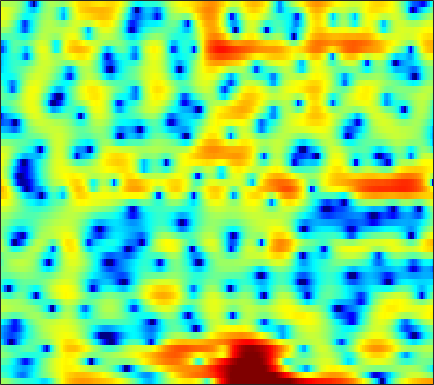

The file beside this chart, header and first rows:
1.4454, 1.1881, 0.79305, 0.32751, -0.04551, -0.62665, -1.247, -1.7134, -2.3067, -2.8182, -3.213, -3.4094, -3.5686, -3.6972, -3.8055, -4.0326, -4.4188, -4.8284, -5.5299, -6.2111, -6.4565, -6.0777, -4.7399, -2.8243
-1.921, -2.266, -2.859, -3.61, -4.295, -5.379, -6.659, -7.722, -9.171, -10.28, -10.53, -10, -8.709, -7.203, -6.116, -4.79, -3.637, -2.87, -1.968, -1.153, -0.3873, 0.1686, 0.9075, 1.656
-3.464, -3.568, -3.865, -4.327, -4.777, -5.46, -6.232, -6.826, -7.582, -8.195, -8.545, -8.564, -8.215, -7.451, -6.68, -5.517, -4.283, -3.362, -2.18, -1.068, -0.03876, 0.6804, 1.565, 2.361
-1.352, -1.526, -1.933, -2.537, -3.135, -4.14, -5.401, -6.558, -8.403, -10.63, -13.07, -14.4, -14.1, -11.76, -9.806, -7.474, -5.498, -4.217, -2.717, -1.406, -0.2611, 0.5195, 1.465, 2.312
0.708, 0.4257, -0.002233, -0.4778, -0.8579, -1.387, -1.914, -2.289, -2.743, -3.125, -3.421, -3.59, -3.74, -3.792, -3.779, -3.719, -3.637, -3.581, -3.48, -3.288, -2.897, -2.421, -1.526, -0.4071
0.0327, -0.5887, -1.39, -2.079, -2.465, -2.768, -2.809, -2.683, -2.399, -2.083, -1.762, -1.554, -1.369, -1.319, -1.394, -1.71, -2.37, -3.177, -4.823, -7.549, -12.31, -16.75, -11.21, -5.39
-6.111, -7.684, -10.44, -14.56, -19.49, -23.42, -15.86, -12.27, -9.076, -6.847, -5.184, -4.176, -3.091, -2.253, -1.769, -1.3, -0.9995, -0.8608, -0.7371, -0.615, -0.3917, -0.1104, 0.4582, 1.238
-8.603, -9.44, -10.62, -11.71, -12.25, -12.41, -11.89, -11.11, -9.853, -8.408, -6.947, -5.886, -4.588, -3.441, -2.675, -1.774, -0.9805, -0.4452, 0.2002, 0.7715, 1.295, 1.666, 2.151, 2.632
-8.225, -8.865, -9.954, -11.28, -12.37, -13.76, -14.48, -14.12, -12.54, -10.38, -8.233, -6.76, -5.031, -3.557, -2.595, -1.484, -0.5368, 0.07255, 0.7732, 1.363, 1.872, 2.209, 2.606, 2.955
-4.619, -5.246, -6.408, -8.023, -9.578, -12.02, -14.06, -13.97, -11.49, -8.603, -6.146, -4.651, -3.036, -1.745, -0.9427, -0.06391, 0.6186, 1.014, 1.412, 1.703, 1.922, 2.062, 2.237, 2.406
0.3105, 0.03062, -0.4105, -0.8888, -1.224, -1.575, -1.744, -1.72, -1.484, -1.06, -0.5302, -0.1339, 0.3539, 0.7654, 1.002, 1.199, 1.235, 1.144, 0.8722, 0.4389, -0.1383, -0.6345, -1.242, -1.585
2.471, 2.35, 2.174, 2.005, 1.878, 1.714, 1.579, 1.517, 1.448, 1.395, 1.313, 1.234, 1.107, 0.9417, 0.7611, 0.4321, -0.00152, -0.4042, -1.113, -2.148, -3.745, -5.522, -9.282, -17.67
2.025, 1.892, 1.704, 1.539, 1.448, 1.372, 1.317, 1.271, 1.146, 0.9233, 0.5554, 0.1887, -0.4491, -1.235, -1.855, -2.579, -3.036, -3.163, -3.132, -3.036, -3, -3.06, -3.167, -3.086
-0.7347, -1.429, -2.352, -2.94, -2.959, -2.454, -1.696, -1.187, -0.7177, -0.5996, -0.8903, -1.435, -2.722, -4.821, -7.163, -12.23, -18.79, -13.64, -7.892, -4.524, -2.263, -1.002, 0.2742, 1.285
-4.508, -6.699, -11.5, -23.43, -18.89, -10.17, -6.212, -4.403, -2.845, -2.004, -1.707, -1.813, -2.292, -3.093, -3.844, -4.743, -5.007, -4.597, -3.466, -2.045, -0.6731, 0.2481, 1.334, 2.259
-2.863, -3.541, -4.34, -4.779, -4.719, -4.16, -3.353, -2.719, -1.984, -1.445, -1.116, -0.9901, -0.9479, -1.036, -1.134, -1.219, -1.209, -1.128, -0.8937, -0.5159, -0.05133, 0.3162, 0.8439, 1.393
-1.006, -1.094, -1.136, -1.076, -0.9663, -0.7624, -0.4994, -0.2855, -0.02593, 0.1754, 0.2927, 0.3293, 0.275, 0.1391, 0.005441, -0.228, -0.5101, -0.7218, -0.9681, -1.17, -1.266, -1.228, -1.019, -0.6414
-0.697, -0.35, 0.0987, 0.5116, 0.7843, 1.086, 1.357, 1.519, 1.672, 1.754, 1.748, 1.676, 1.463, 1.144, 0.8149, 0.2092, -0.5749, -1.279, -2.4, -3.73, -5.06, -5.801, -6.037, -5.257
-1.853, -0.83, 0.1729, 0.8696, 1.25, 1.649, 1.933, 2.085, 2.239, 2.329, 2.344, 2.285, 2.119, 1.777, 1.368, 0.6246, -0.4163, -1.476, -3.351, -5.938, -9.97, -14.95, -22.4, -12.84
-0.9035, -0.2913, 0.2061, 0.4142, 0.4531, 0.4772, 0.4915, 0.5618, 0.7566, 1.02, 1.31, 1.5, 1.698, 1.71, 1.592, 1.263, 0.6159, -0.0733, -1.23, -2.628, -4.185, -5.171, -5.964, -5.996
1.922, 1.424, 0.4478, -0.845, -1.975, -3.501, -4.453, -4.49, -3.844, -2.783, -1.603, -0.7232, 0.3249, 1.231, 1.789, 2.216, 2.311, 2.171, 1.616, 0.6434, -0.7505, -2.257, -5.086, -9.413
1.816, 0.6974, -1.354, -4.285, -7.435, -14.02, -29.03, -19.61, -14.31, -12.25, -10.29, -8.183, -5.231, -2.568, -0.9537, 0.5937, 1.649, 2.122, 2.318, 2.106, 1.501, 0.7612, -0.4178, -1.544
0.1461, -0.7261, -2.237, -4.132, -5.71, -8.002, -10.19, -11.71, -14.13, -17.45, -18.47, -14.63, -9.707, -6.043, -4.051, -2.034, -0.5513, 0.2354, 0.9952, 1.461, 1.692, 1.807, 1.873, 1.996
-0.08671, -0.5742, -1.391, -2.344, -3.109, -4.161, -5.171, -5.871, -6.575, -6.928, -6.776, -6.303, -5.322, -4.117, -3.23, -2.105, -1.138, -0.5199, 0.1858, 0.7511, 1.209, 1.5, 1.836, 2.138
0.4999, 0.2312, -0.2007, -0.7114, -1.125, -1.665, -2.184, -2.523, -2.878, -3.103, -3.158, -3.084, -2.839, -2.491, -2.182, -1.703, -1.243, -0.8846, -0.4368, -0.01738, 0.3978, 0.6685, 1.033, 1.366
1.521, 1.375, 1.115, 0.7782, 0.4819, 0.06234, -0.365, -0.6703, -1.063, -1.392, -1.651, -1.797, -1.916, -1.978, -1.958, -1.884, -1.744, -1.588, -1.349, -1.061, -0.7311, -0.4685, -0.1001, 0.2723
2.958, 2.886, 2.657, 2.321, 2.006, 1.502, 0.9454, 0.4966, -0.09692, -0.6781, -1.226, -1.606, -2.078, -2.448, -2.683, -2.949, -3.074, -3.12, -3.035, -2.786, -2.45, -2.091, -1.603, -1.102
4.894, 4.803, 4.491, 3.98, 3.494, 2.722, 1.821, 1.094, 0.08983, -0.9365, -1.928, -2.611, -3.439, -4.179, -4.724, -5.361, -6.02, -6.431, -6.699, -6.47, -5.645, -4.845, -3.729, -2.775
7.036, 6.783, 6.208, 5.316, 4.486, 3.183, 1.658, 0.4374, -1.361, -3.176, -4.948, -6.106, -7.218, -8.043, -8.427, -9.028, -10.59, -12.37, -17.43, -20.03, -12.18, -8.543, -5.477, -3.565
7.828, 7.293, 6.229, 4.782, 3.427, 1.285, -1.109, -3.145, -6.026, -9.245, -13.24, -17.48, -22.34, -17.5, -14.01, -11.71, -10.36, -10.1, -9.861, -8.969, -6.762, -4.991, -2.882, -1.44
6.107, 5.271, 3.698, 1.667, -0.3026, -3.454, -7.435, -10.84, -15.6, -18.51, -18.65, -18.41, -17.37, -15.75, -13.37, -10.98, -8.605, -7.378, -5.571, -4.178, -2.603, -1.641, -0.2899, 0.7023
4.248, 3.256, 1.584, -0.6109, -2.6, -5.926, -9.944, -13.65, -18.4, -20.37, -18.54, -16.76, -14.88, -12.89, -11.41, -9.476, -7.522, -6.132, -4.486, -2.849, -1.48, -0.4832, 0.6336, 1.645
3.757, 2.875, 1.38, -0.5101, -2.163, -4.696, -7.553, -9.769, -12.7, -15.11, -16.57, -16.52, -15.12, -12.71, -11.06, -8.901, -7.029, -5.666, -4.019, -2.498, -1.17, -0.1747, 0.9484, 1.972
4.265, 3.576, 2.37, 0.8582, -0.4501, -2.459, -4.942, -7.131, -10.71, -15.8, -24.06, -23.34, -16.72, -12.48, -10.55, -8.324, -6.814, -5.67, -4.309, -2.937, -1.579, -0.56, 0.7123, 1.827
4.484, 4.008, 3.23, 2.197, 1.306, -0.06703, -1.594, -2.885, -4.605, -6.24, -7.454, -7.996, -8.073, -7.689, -7.637, -7.597, -7.82, -7.949, -7.782, -6.345, -4.228, -2.532, -0.5673, 1.056
3.284, 3.09, 2.696, 2.186, 1.69, 0.9745, 0.1903, -0.387, -1.217, -1.965, -2.658, -3.147, -3.744, -4.577, -5.274, -6.899, -9.459, -12.97, -24.58, -14.9, -7.6, -4.489, -1.462, 0.5449
0.3311, 0.3641, 0.2445, 0.07343, -0.1156, -0.4107, -0.7054, -0.9088, -1.135, -1.348, -1.527, -1.664, -1.955, -2.345, -2.711, -3.278, -4.02, -4.401, -4.561, -3.826, -2.439, -1.312, 0.159, 1.341
-3.637, -3.587, -3.616, -3.819, -3.945, -4.115, -4.126, -4.024, -3.631, -3.1, -2.514, -2.093, -1.613, -1.182, -0.9929, -0.7498, -0.5427, -0.4032, -0.07516, 0.2938, 0.8012, 1.237, 1.765, 2.281
-7.728, -7.741, -7.914, -8.504, -9.217, -10.33, -11.11, -10.71, -8.881, -6.526, -4.432, -3.144, -1.704, -0.6118, 0.03698, 0.6749, 1.201, 1.492, 1.821, 2.082, 2.279, 2.412, 2.555, 2.661
-12.22, -11.4, -10.74, -10.83, -11.74, -14.35, -19.43, -19.55, -12.37, -7.556, -4.356, -2.573, -0.7269, 0.5687, 1.353, 2.058, 2.534, 2.749, 2.859, 2.87, 2.745, 2.607, 2.407, 2.168
-14.51, -11.56, -9.252, -7.834, -7.236, -6.81, -6.144, -5.399, -3.988, -2.301, -0.6784, 0.4354, 1.671, 2.574, 3.09, 3.507, 3.61, 3.547, 3.185, 2.641, 1.933, 1.301, 0.4815, -0.2783
-6.052, -5.362, -4.437, -3.594, -2.955, -2.137, -1.32, -0.6468, 0.2543, 1.216, 2.144, 2.769, 3.432, 3.932, 4.089, 4.099, 3.779, 3.297, 2.382, 0.9912, -0.8267, -2.417, -4.996, -7.416
-1.943, -1.895, -1.74, -1.484, -1.233, -0.7303, -0.1361, 0.4022, 1.195, 2.004, 2.782, 3.284, 3.801, 4.109, 4.15, 3.924, 3.379, 2.675, 1.369, -0.5126, -3.13, -5.658, -10.24, -17.33
-0.668, -1.099, -1.661, -2.152, -2.422, -2.47, -1.953, -1.263, -0.04851, 1.193, 2.326, 3.042, 3.8, 4.223, 4.386, 4.27, 3.789, 3.219, 2.027, 0.4399, -1.589, -3.506, -6.426, -9.585
-1.331, -2.223, -3.866, -6.212, -8.57, -12.02, -10.59, -7.34, -3.629, -0.9044, 1.085, 2.221, 3.353, 4.096, 4.42, 4.581, 4.393, 4.05, 3.326, 2.31, 0.9936, -0.1513, -1.858, -3.731
-3.029, -3.744, -5.015, -6.888, -8.473, -10.14, -9.262, -7.202, -4.311, -1.911, -0.04818, 1.081, 2.223, 3.077, 3.487, 3.827, 3.932, 3.816, 3.502, 2.957, 2.218, 1.538, 0.5588, -0.5127
-4.807, -4.786, -4.802, -4.847, -4.848, -4.629, -4.079, -3.444, -2.454, -1.367, -0.3113, 0.4174, 1.27, 1.988, 2.43, 2.86, 3.14, 3.246, 3.212, 3.001, 2.639, 2.273, 1.633, 0.8768
-6.918, -6.026, -5.134, -4.357, -3.921, -3.401, -2.895, -2.517, -2.024, -1.514, -0.963, -0.551, 0.07623, 0.7089, 1.219, 1.832, 2.33, 2.65, 2.902, 2.996, 2.903, 2.745, 2.365, 1.833
-7.542, -6.463, -5.336, -4.426, -3.858, -3.338, -3.011, -2.886, -2.897, -3.073, -3.202, -3.178, -2.751, -1.91, -1.004, 0.186, 1.236, 1.919, 2.56, 2.94, 3.062, 3.024, 2.801, 2.438
-6.947, -6.378, -5.461, -4.542, -3.841, -3.167, -2.962, -3.127, -3.849, -5.367, -8.049, -10.73, -11.93, -7.647, -4.508, -1.458, 0.6348, 1.706, 2.758, 3.294, 3.433, 3.253, 2.836, 2.264
-12.41, -12.06, -8.43, -5.325, -3.786, -2.431, -1.802, -1.783, -2.332, -3.481, -5.228, -6.606, -6.784, -4.513, -2.404, 0.09289, 1.959, 2.943, 3.796, 4.139, 3.951, 3.439, 2.168, 0.1143
-9.014, -8.88, -6.674, -4.538, -3.261, -2.204, -1.613, -1.458, -1.528, -1.778, -1.976, -1.962, -1.625, -0.8544, -0.1544, 0.9268, 1.975, 2.621, 3.137, 3.334, 3.061, 2.594, 1.374, -0.5947
-1.841, -2.051, -2.073, -1.931, -1.874, -1.905, -2.183, -2.514, -3.066, -3.657, -4.051, -4.059, -3.681, -2.803, -2.03, -0.9276, 0.09288, 0.7671, 1.476, 1.886, 2.034, 1.938, 1.657, 1.25
1.285, 1.026, 0.6277, 0.1738, -0.3047, -1.111, -2.254, -3.377, -5.334, -7.846, -10.67, -11.88, -10.25, -7.333, -5.295, -3.16, -1.542, -0.5564, 0.4923, 1.214, 1.704, 1.883, 2.003, 2.007
3.261, 3.062, 2.637, 2, 1.39, 0.3236, -1.056, -2.377, -4.649, -7.703, -11.5, -13.32, -11.32, -8.021, -5.847, -3.706, -2.026, -1.029, 0.04346, 0.9, 1.482, 1.793, 1.953, 1.879
4.209, 4.081, 3.763, 3.244, 2.75, 1.904, 0.8622, -0.03811, -1.348, -2.695, -3.884, -4.519, -4.86, -4.705, -4.337, -3.552, -2.55, -1.774, -0.7149, 0.2244, 0.925, 1.284, 1.442, 1.206
4.032, 3.936, 3.709, 3.391, 3.071, 2.542, 1.869, 1.266, 0.3357, -0.7227, -1.917, -2.911, -4.373, -5.865, -6.947, -7.365, -6.238, -4.714, -2.716, -1.09, 0.1162, 0.6896, 1.101, 1.049
2.357, 2.167, 1.945, 1.816, 1.734, 1.62, 1.405, 1.132, 0.5639, -0.2884, -1.493, -2.693, -4.912, -8.45, -12.64, -21.96, -12.38, -7.802, -4.119, -1.741, -0.1632, 0.6283, 1.288, 1.567
